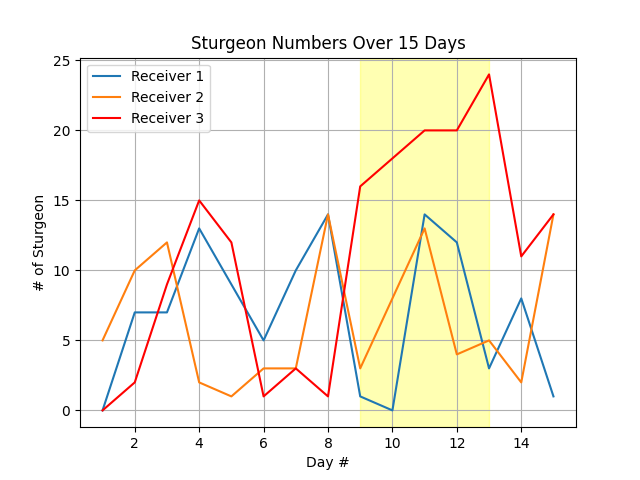

Source data for this figure (header and first rows):
Day, 1, 2, 3, 4, 5, 6, 7, 8, 9, 10, 11, 12, 13, 14, 15
Receiver 1, 0, 7, 7, 13, 9, 5, 10, 14, 1, 0, 14, 12, 3, 8, 1
Receiver 2, 5, 10, 12, 2, 1, 3, 3, 14, 3, 8, 13, 4, 5, 2, 14
Receiver 3, 0, 2, 9, 15, 12, 1, 3, 1, 16, 18, 20, 20, 24, 11, 14
